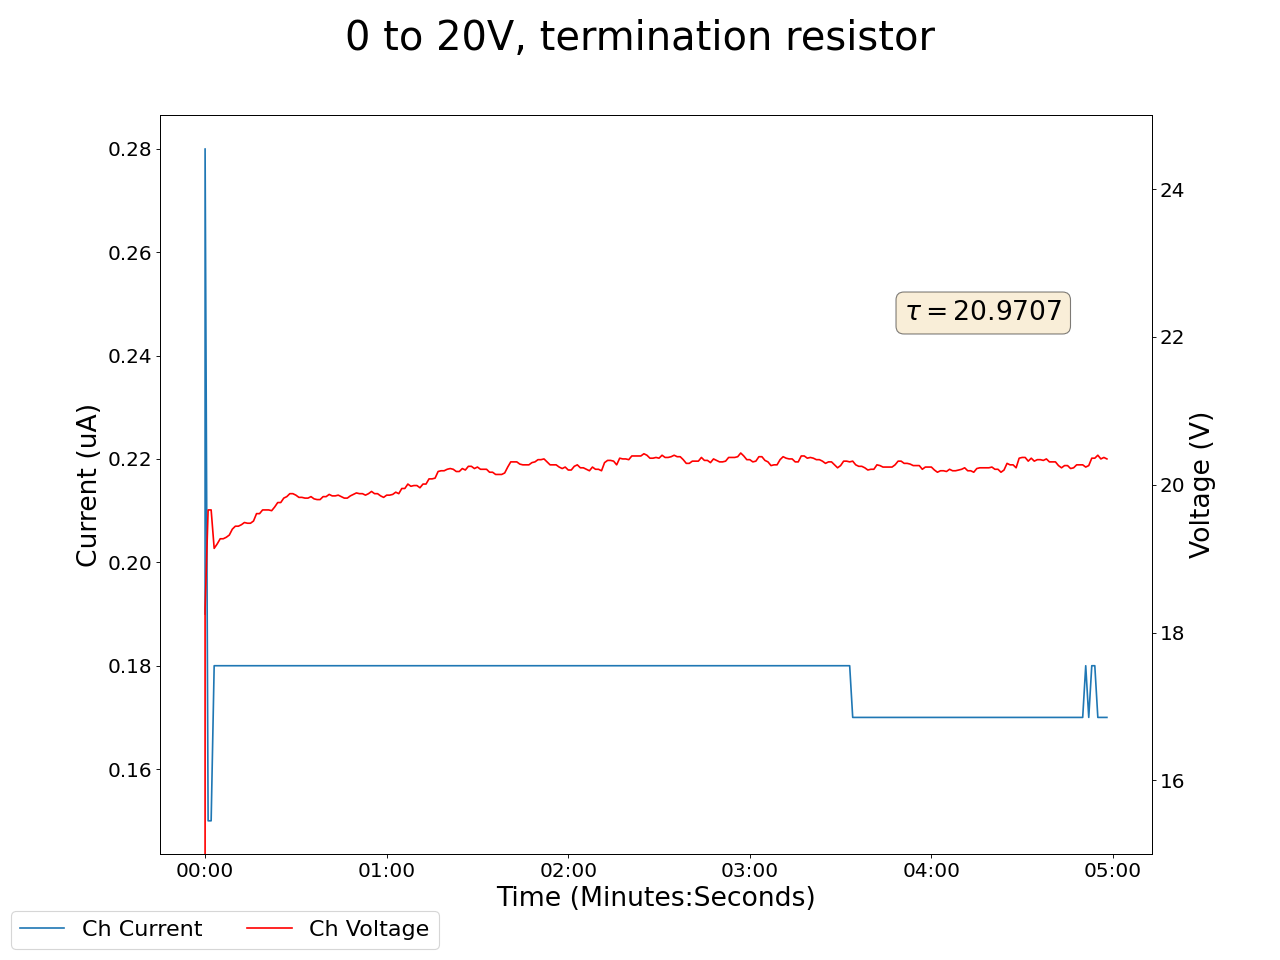

The table this chart was drawn from, first rows:
2025-04-29 10:20:44.566759, 13.770000457763672, 0.25, 12.760000228881836, 0.1899999976158142, 19.0, 287.2900085449219, 12.829999923706055, 0.17000000178813934, 12.329999923706055, 0.20000000298023224, 12.220000267028809, 0.17000000178813934, 12.15999984741211, 0.23000000417232513, 13.140000343322754, 0.17000000178813934, 0.0, 0.0, 0.0, 0.0, 0.4000000059604645, 0.0, 0.5899999737739563
2025-04-29 10:20:45.566713, 16.11, 0.34, 18.32, 0.28, 19.15, 286.8, 18.38, 0.26, 18.07, 0.3, 18.65, 0.26, 21.06, 0.31, 21.84, 0.27, 0.0, 0.0, 0.0, 0.0, 0.4, 0.0, 0.59
2025-04-29 10:20:46.566713, 20.15, 0.22, 19.66, 0.15, 20.07, 286.9, 19.6, 0.14, 19.14, 0.16, 18.93, 0.14, 18.94, 0.31, 20.91, 0.27, 0.0, 0.0, 0.0, 0.0, 0.4, 0.0, 0.59
2025-04-29 10:20:47.566713, 20.15, 0.22, 19.66, 0.15, 20.07, 286.9, 19.6, 0.14, 19.14, 0.16, 18.93, 0.14, 18.94, 0.19, 20.91, 0.14, 0.0, 0.0, 0.0, 0.0, 0.4, 0.0, 0.59
2025-04-29 10:20:48.566713, 18.92, 0.26, 19.14, 0.18, 18.5, 287.1, 19.91, 0.18, 19.99, 0.22, 18.44, 0.18, 20.71, 0.23, 19.73, 0.18, 0.0, 0.0, 0.0, 0.0, 0.4, 0.0, 0.59
2025-04-29 10:20:49.566713, 18.97, 0.25, 19.2, 0.18, 18.55, 287.1, 19.97, 0.18, 19.95, 0.21, 18.5, 0.17, 20.72, 0.23, 19.8, 0.18, 0.0, 0.0, 0.0, 0.0, 0.4, 0.0, 0.59
2025-04-29 10:20:50.566713, 18.99, 0.25, 19.27, 0.18, 18.64, 287.1, 19.97, 0.18, 19.94, 0.21, 18.56, 0.17, 20.64, 0.23, 19.84, 0.18, 0.0, 0.0, 0.0, 0.0, 0.4, 0.0, 0.59
2025-04-29 10:20:51.566713, 18.99, 0.25, 19.27, 0.18, 18.64, 287.1, 19.97, 0.18, 19.94, 0.21, 18.56, 0.17, 20.64, 0.23, 19.84, 0.18, 0.0, 0.0, 0.0, 0.0, 0.4, 0.0, 0.59
2025-04-29 10:20:52.566713, 19.09, 0.25, 19.29, 0.18, 18.66, 287.1, 19.98, 0.17, 19.92, 0.21, 18.57, 0.17, 20.66, 0.23, 19.9, 0.18, 0.0, 0.0, 0.0, 0.0, 0.4, 0.0, 0.59
2025-04-29 10:20:53.566713, 19.14, 0.25, 19.32, 0.18, 18.66, 287.1, 19.99, 0.17, 19.93, 0.21, 18.63, 0.17, 20.57, 0.23, 19.98, 0.18, 0.0, 0.0, 0.0, 0.0, 0.4, 0.0, 0.59
2025-04-29 10:20:54.566713, 19.19, 0.25, 19.4, 0.18, 18.69, 287.1, 20.01, 0.17, 19.92, 0.21, 18.68, 0.17, 20.65, 0.23, 19.99, 0.18, 0.0, 0.0, 0.0, 0.0, 0.4, 0.0, 0.59
2025-04-29 10:20:55.566712, 19.21, 0.25, 19.44, 0.18, 18.72, 287.1, 20.01, 0.17, 19.9, 0.21, 18.71, 0.17, 20.61, 0.23, 20.0, 0.18, 0.0, 0.0, 0.0, 0.0, 0.4, 0.0, 0.59
2025-04-29 10:20:56.566712, 19.21, 0.25, 19.44, 0.18, 18.72, 287.1, 20.01, 0.17, 19.9, 0.21, 18.71, 0.17, 20.61, 0.23, 20.0, 0.18, 0.0, 0.0, 0.0, 0.0, 0.4, 0.0, 0.59
2025-04-29 10:20:57.566713, 19.25, 0.25, 19.46, 0.18, 18.71, 287.1, 19.99, 0.17, 19.86, 0.21, 18.76, 0.17, 20.59, 0.23, 20.06, 0.18, 0.0, 0.0, 0.0, 0.0, 0.4, 0.0, 0.59
2025-04-29 10:20:58.566713, 19.33, 0.25, 19.49, 0.18, 18.73, 287.1, 19.98, 0.17, 19.81, 0.21, 18.82, 0.17, 20.52, 0.23, 20.08, 0.18, 0.0, 0.0, 0.0, 0.0, 0.4, 0.0, 0.59
2025-04-29 10:20:59.566713, 19.34, 0.25, 19.48, 0.18, 18.76, 287.2, 20.01, 0.17, 19.77, 0.21, 18.87, 0.17, 20.48, 0.23, 20.1, 0.18, 0.0, 0.0, 0.0, 0.0, 0.4, 0.0, 0.59
2025-04-29 10:21:00.566712, 19.34, 0.25, 19.48, 0.18, 18.76, 287.2, 20.01, 0.17, 19.77, 0.21, 18.87, 0.17, 20.48, 0.23, 20.1, 0.18, 0.0, 0.0, 0.0, 0.0, 0.4, 0.0, 0.59
2025-04-29 10:21:01.566713, 19.4, 0.25, 19.51, 0.18, 18.82, 287.2, 20.03, 0.17, 19.76, 0.21, 18.96, 0.17, 20.42, 0.23, 20.14, 0.18, 0.0, 0.0, 0.0, 0.0, 0.4, 0.0, 0.59
2025-04-29 10:21:02.566712, 19.39, 0.25, 19.61, 0.18, 18.86, 287.1, 20.03, 0.17, 19.79, 0.21, 19.01, 0.17, 20.41, 0.23, 20.14, 0.18, 0.0, 0.0, 0.0, 0.0, 0.4, 0.0, 0.59
2025-04-29 10:21:03.566712, 19.42, 0.25, 19.61, 0.18, 18.88, 287.2, 20.0, 0.17, 19.77, 0.21, 19.05, 0.17, 20.34, 0.23, 20.2, 0.18, 0.0, 0.0, 0.0, 0.0, 0.4, 0.0, 0.59
2025-04-29 10:21:04.566712, 19.49, 0.25, 19.66, 0.18, 18.91, 287.2, 20.01, 0.17, 19.83, 0.2, 19.1, 0.17, 20.31, 0.22, 20.27, 0.17, 0.0, 0.0, 0.0, 0.0, 0.4, 0.0, 0.59
2025-04-29 10:21:05.566712, 19.49, 0.25, 19.66, 0.18, 18.91, 287.2, 20.01, 0.17, 19.83, 0.2, 19.1, 0.17, 20.31, 0.22, 20.27, 0.17, 0.0, 0.0, 0.0, 0.0, 0.4, 0.0, 0.59
2025-04-29 10:21:06.566712, 19.53, 0.25, 19.66, 0.18, 18.95, 287.2, 20.1, 0.17, 19.83, 0.2, 19.21, 0.17, 20.24, 0.22, 20.3, 0.17, 0.0, 0.0, 0.0, 0.0, 0.4, 0.0, 0.59
2025-04-29 10:21:07.566712, 19.6, 0.25, 19.65, 0.18, 18.99, 287.2, 20.08, 0.17, 19.82, 0.2, 19.23, 0.17, 20.23, 0.22, 20.32, 0.17, 0.0, 0.0, 0.0, 0.0, 0.4, 0.0, 0.59
2025-04-29 10:21:08.566712, 19.59, 0.25, 19.7, 0.18, 19.03, 287.2, 20.12, 0.17, 19.77, 0.2, 19.26, 0.17, 20.17, 0.22, 20.3, 0.17, 0.0, 0.0, 0.0, 0.0, 0.4, 0.0, 0.59
2025-04-29 10:21:09.566713, 19.62, 0.25, 19.76, 0.18, 19.09, 287.2, 20.14, 0.17, 19.78, 0.2, 19.24, 0.17, 20.11, 0.22, 20.33, 0.17, 0.0, 0.0, 0.0, 0.0, 0.4, 0.0, 0.59
2025-04-29 10:21:10.566713, 19.62, 0.25, 19.76, 0.18, 19.09, 287.2, 20.14, 0.17, 19.78, 0.2, 19.24, 0.17, 20.11, 0.22, 20.33, 0.17, 0.0, 0.0, 0.0, 0.0, 0.4, 0.0, 0.59
2025-04-29 10:21:11.566712, 19.62, 0.25, 19.82, 0.18, 19.17, 287.1, 20.11, 0.17, 19.84, 0.2, 19.21, 0.17, 20.05, 0.22, 20.37, 0.17, 0.0, 0.0, 0.0, 0.0, 0.4, 0.0, 0.59
2025-04-29 10:21:12.566712, 19.68, 0.25, 19.84, 0.18, 19.17, 287.1, 20.08, 0.17, 19.82, 0.2, 19.26, 0.17, 20.04, 0.22, 20.36, 0.17, 0.0, 0.0, 0.0, 0.0, 0.4, 0.0, 0.59
2025-04-29 10:21:13.566712, 19.73, 0.25, 19.88, 0.18, 19.2, 287.2, 20.09, 0.17, 19.82, 0.2, 19.23, 0.17, 19.98, 0.22, 20.37, 0.17, 0.0, 0.0, 0.0, 0.0, 0.4, 0.0, 0.59
2025-04-29 10:21:14.566713, 19.73, 0.25, 19.88, 0.18, 19.2, 287.2, 20.09, 0.17, 19.82, 0.2, 19.23, 0.17, 19.98, 0.22, 20.37, 0.17, 0.0, 0.0, 0.0, 0.0, 0.4, 0.0, 0.59
2025-04-29 10:21:15.566713, 19.72, 0.25, 19.86, 0.18, 19.25, 287.2, 20.06, 0.16, 19.81, 0.2, 19.25, 0.17, 20.02, 0.22, 20.36, 0.17, 0.0, 0.0, 0.0, 0.0, 0.4, 0.0, 0.59
2025-04-29 10:21:16.566713, 19.74, 0.25, 19.83, 0.18, 19.3, 287.2, 20.1, 0.16, 19.8, 0.2, 19.22, 0.17, 19.98, 0.22, 20.38, 0.17, 0.0, 0.0, 0.0, 0.0, 0.4, 0.0, 0.59
2025-04-29 10:21:17.566713, 19.73, 0.25, 19.83, 0.18, 19.33, 287.2, 20.12, 0.16, 19.83, 0.2, 19.19, 0.17, 20.05, 0.22, 20.41, 0.17, 0.0, 0.0, 0.0, 0.0, 0.4, 0.0, 0.59
2025-04-29 10:21:18.566713, 19.76, 0.25, 19.82, 0.18, 19.35, 287.2, 20.12, 0.16, 19.79, 0.2, 19.21, 0.17, 20.02, 0.22, 20.45, 0.17, 0.0, 0.0, 0.0, 0.0, 0.4, 0.0, 0.59
2025-04-29 10:21:19.566712, 19.76, 0.25, 19.82, 0.18, 19.35, 287.2, 20.12, 0.16, 19.79, 0.2, 19.21, 0.17, 20.02, 0.22, 20.45, 0.17, 0.0, 0.0, 0.0, 0.0, 0.4, 0.0, 0.59
2025-04-29 10:21:20.566712, 19.81, 0.25, 19.84, 0.18, 19.36, 287.2, 20.11, 0.16, 19.77, 0.2, 19.24, 0.17, 20.04, 0.22, 20.46, 0.17, 0.0, 0.0, 0.0, 0.0, 0.4, 0.0, 0.59
2025-04-29 10:21:21.566713, 19.84, 0.25, 19.81, 0.18, 19.42, 287.2, 20.09, 0.16, 19.73, 0.2, 19.22, 0.17, 20.04, 0.22, 20.48, 0.17, 0.0, 0.0, 0.0, 0.0, 0.4, 0.0, 0.59
2025-04-29 10:21:22.566713, 19.82, 0.25, 19.8, 0.18, 19.4, 287.2, 20.08, 0.16, 19.72, 0.2, 19.22, 0.17, 20.04, 0.22, 20.51, 0.17, 0.0, 0.0, 0.0, 0.0, 0.4, 0.0, 0.59
2025-04-29 10:21:23.566714, 19.82, 0.25, 19.8, 0.18, 19.4, 287.2, 20.08, 0.16, 19.72, 0.2, 19.22, 0.17, 20.04, 0.22, 20.51, 0.17, 0.0, 0.0, 0.0, 0.0, 0.4, 0.0, 0.59
2025-04-29 10:21:24.566713, 19.79, 0.25, 19.84, 0.18, 19.44, 287.3, 20.09, 0.16, 19.75, 0.2, 19.26, 0.16, 19.99, 0.22, 20.56, 0.17, 0.0, 0.0, 0.0, 0.0, 0.4, 0.0, 0.59
2025-04-29 10:21:25.566713, 19.82, 0.25, 19.84, 0.18, 19.45, 287.3, 20.06, 0.16, 19.76, 0.2, 19.27, 0.16, 19.98, 0.22, 20.61, 0.17, 0.0, 0.0, 0.0, 0.0, 0.4, 0.0, 0.59
2025-04-29 10:21:26.566714, 19.84, 0.25, 19.87, 0.18, 19.44, 287.3, 20.06, 0.16, 19.74, 0.2, 19.25, 0.16, 19.96, 0.22, 20.66, 0.17, 0.0, 0.0, 0.0, 0.0, 0.4, 0.0, 0.59
2025-04-29 10:21:27.566713, 19.83, 0.25, 19.85, 0.18, 19.46, 287.3, 20.03, 0.16, 19.71, 0.2, 19.32, 0.16, 19.91, 0.22, 20.77, 0.17, 0.0, 0.0, 0.0, 0.0, 0.4, 0.0, 0.59
2025-04-29 10:21:28.566713, 19.83, 0.25, 19.85, 0.18, 19.46, 287.3, 20.03, 0.16, 19.71, 0.2, 19.32, 0.16, 19.91, 0.22, 20.77, 0.17, 0.0, 0.0, 0.0, 0.0, 0.4, 0.0, 0.59
2025-04-29 10:21:29.566713, 19.8, 0.25, 19.86, 0.18, 19.49, 287.3, 20.02, 0.16, 19.67, 0.2, 19.3, 0.16, 19.93, 0.22, 20.81, 0.17, 0.0, 0.0, 0.0, 0.0, 0.4, 0.0, 0.59
2025-04-29 10:21:30.566713, 19.83, 0.25, 19.84, 0.18, 19.56, 287.3, 20.0, 0.16, 19.65, 0.2, 19.35, 0.16, 19.88, 0.22, 20.82, 0.17, 0.0, 0.0, 0.0, 0.0, 0.4, 0.0, 0.59
2025-04-29 10:21:31.566713, 19.86, 0.25, 19.82, 0.18, 19.55, 287.3, 19.98, 0.16, 19.68, 0.2, 19.33, 0.16, 19.87, 0.22, 20.78, 0.17, 0.0, 0.0, 0.0, 0.0, 0.4, 0.0, 0.59
2025-04-29 10:21:32.566713, 19.86, 0.25, 19.82, 0.18, 19.55, 287.3, 19.98, 0.16, 19.68, 0.2, 19.33, 0.16, 19.87, 0.22, 20.78, 0.17, 0.0, 0.0, 0.0, 0.0, 0.4, 0.0, 0.59
2025-04-29 10:21:33.566713, 19.86, 0.25, 19.85, 0.18, 19.55, 287.3, 20.03, 0.16, 19.79, 0.2, 19.31, 0.16, 19.82, 0.22, 20.81, 0.17, 0.0, 0.0, 0.0, 0.0, 0.4, 0.0, 0.59
2025-04-29 10:21:34.566713, 19.9, 0.25, 19.87, 0.18, 19.56, 287.3, 20.08, 0.16, 19.79, 0.2, 19.34, 0.16, 19.78, 0.22, 20.88, 0.17, 0.0, 0.0, 0.0, 0.0, 0.4, 0.0, 0.59
2025-04-29 10:21:35.566712, 19.97, 0.25, 19.89, 0.18, 19.56, 287.3, 20.09, 0.16, 19.82, 0.2, 19.35, 0.16, 19.76, 0.22, 20.86, 0.17, 0.0, 0.0, 0.0, 0.0, 0.4, 0.0, 0.59
2025-04-29 10:21:36.566712, 19.96, 0.25, 19.88, 0.18, 19.55, 287.3, 20.12, 0.16, 19.78, 0.2, 19.36, 0.16, 19.8, 0.22, 20.87, 0.17, 0.0, 0.0, 0.0, 0.0, 0.4, 0.0, 0.59
2025-04-29 10:21:37.566712, 19.96, 0.25, 19.88, 0.18, 19.55, 287.3, 20.12, 0.16, 19.78, 0.2, 19.36, 0.16, 19.8, 0.22, 20.87, 0.17, 0.0, 0.0, 0.0, 0.0, 0.4, 0.0, 0.59
2025-04-29 10:21:38.566713, 20.0, 0.25, 19.86, 0.18, 19.55, 287.3, 20.11, 0.16, 19.78, 0.2, 19.35, 0.16, 19.83, 0.22, 20.9, 0.17, 0.0, 0.0, 0.0, 0.0, 0.4, 0.0, 0.59
2025-04-29 10:21:39.566713, 20.01, 0.25, 19.88, 0.18, 19.51, 287.3, 20.09, 0.16, 19.74, 0.2, 19.33, 0.16, 19.85, 0.22, 20.87, 0.17, 0.0, 0.0, 0.0, 0.0, 0.4, 0.0, 0.59
2025-04-29 10:21:40.566712, 20.03, 0.25, 19.91, 0.18, 19.53, 287.3, 20.08, 0.16, 19.77, 0.2, 19.33, 0.16, 19.87, 0.22, 20.85, 0.17, 0.0, 0.0, 0.0, 0.0, 0.4, 0.0, 0.59
2025-04-29 10:21:41.566711, 20.02, 0.25, 19.88, 0.18, 19.53, 287.3, 20.08, 0.16, 19.77, 0.2, 19.33, 0.16, 19.87, 0.22, 20.85, 0.17, 0.0, 0.0, 0.0, 0.0, 0.4, 0.0, 0.59
2025-04-29 10:21:42.566712, 20.02, 0.25, 19.88, 0.18, 19.55, 287.3, 20.12, 0.16, 19.77, 0.2, 19.33, 0.16, 19.85, 0.21, 20.85, 0.17, 0.0, 0.0, 0.0, 0.0, 0.4, 0.0, 0.59
2025-04-29 10:21:43.566713, 20.01, 0.25, 19.85, 0.18, 19.59, 287.3, 20.08, 0.16, 19.78, 0.2, 19.4, 0.16, 19.85, 0.21, 20.86, 0.17, 0.0, 0.0, 0.0, 0.0, 0.4, 0.0, 0.59
2025-04-29 10:21:44.566712, 19.98, 0.25, 19.83, 0.18, 19.59, 287.3, 20.12, 0.16, 19.8, 0.2, 19.39, 0.16, 19.9, 0.21, 20.86, 0.17, 0.0, 0.0, 0.0, 0.0, 0.4, 0.0, 0.59
... 239 more rows
